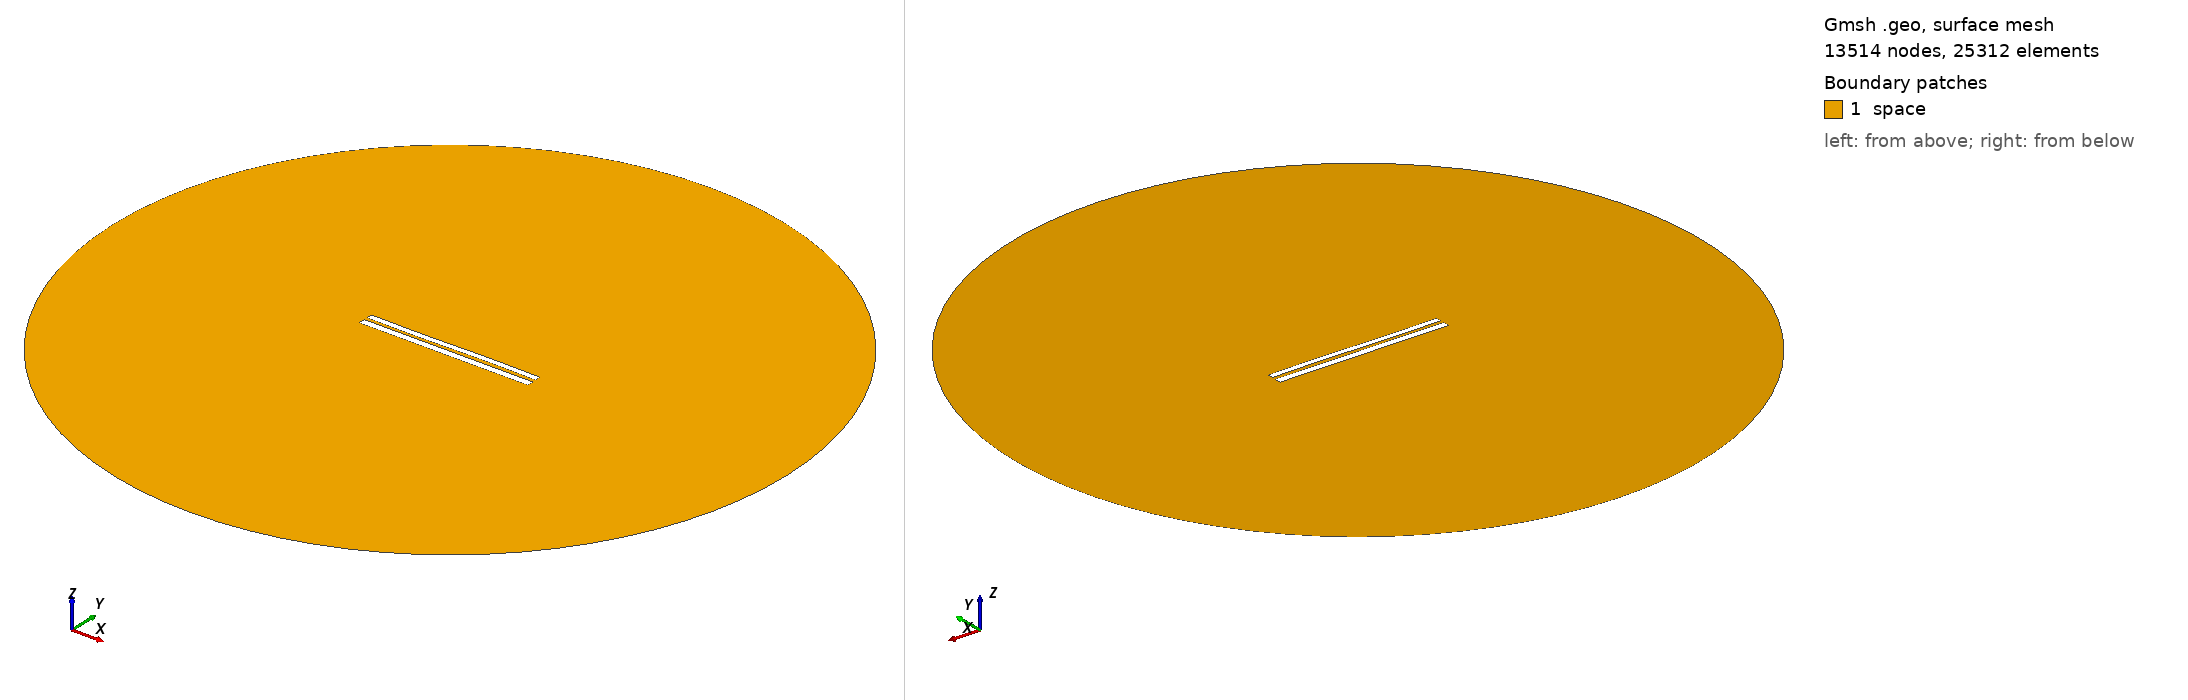

Gmsh geometry script, surface-meshed: 13514 nodes, 25312 surface elements. Boundary patches (legend numbers): 1 space. Left view from above one corner, right view from below the opposite corner. Legend entries are the model's physical surfaces. The drawing asked Gmsh for element sizes between 1% and 20% of the model's largest extent; the script's own settings can give other sizes.

=== 7428.geo (drawn) ===
//---------------------------------------
// Geometry kernel
//---------------------------------------

SetFactory("OpenCASCADE");



//---------------------------------------
// Parameters of the geometry
//---------------------------------------

// Overetch of the upper plate
overetch = 0.25;

// Distance between the plates
distance = 1.75;

// Discretization over the x axis (for the deformation)
nx = 50; 

// Length of the plate
L = 100 - overetch; 

// Number of modes
n = 4; 

// 1st mode coefficient
coeff(1) = 0.15;
beta(1) = 0.596864 * 3.1415926535 / L;

// 2nd mode coefficient
coeff(2) = 0.0;
beta(2) = 1.49418 * 3.1415926535 / L;

// 3rd mode coefficient
coeff(3) = -0.15;
beta(3) = 2.50025 * 3.1415926535 / L;

// 4th mode coefficient
coeff(4) = 0.0;
beta(4) = 3.49999 * 3.1415926535 / L;



//---------------------------------------
// Upper plate (deformed rectangle)
//---------------------------------------

// Coordiantes of the upper plate
xmin = -50;
xmax = 50 - overetch;

// Height of the upper plate
yheight = 4 - 2 * overetch;

// Indexes of the points
UpperID[] = {};
LowerID[] = {};
LeftID[] = {};
RightID[] = {};

// Point index
p = 1;

// Horizontal edges
For i In {1:nx}
    x = xmin + (i-1)*(xmax - xmin)/(nx-1);

    y_bottom = distance / 2 + overetch;
    For j In {1:n}
        C = (Cosh(beta(j)*L) + Cos(beta(j)*L)) / (Sinh(beta(j)*L) + Sin(beta(j)*L));
        y_bottom  = y_bottom + coeff(j) * (Cosh(beta(j)*(x+50)) - Cos(beta(j)*(x+50)) - C * (Sinh(beta(j)*(x+50)) - Sin(beta(j)*(x+50))));
    EndFor

    y_top = y_bottom + yheight;

    Point(p) = {x, y_top, 0, 1.0};
    UpperID[i] = p;
    p = p + 1;

    Point(p) = {x, y_bottom, 0, 1.0};
    LowerID[i] = p;
    p = p + 1;
EndFor

// Create point lists
UpperPts[] = {}; LowerPts[] = {};
For i In {1:nx}
  UpperPts[] += {UpperID[i]};
  LowerPts[] += {LowerID[i]};
EndFor

// Build splines
Spline(1) = {UpperPts[]};
Spline(2) = {LowerPts[]};
Line(3) = {LowerPts[nx-1], UpperPts[nx-1]};
Line(4) = {LowerPts[0], UpperPts[0]};

// Build the plane surface
Curve Loop(1) = {2, 3, -1, -4};
Plane Surface(1) = {1};



//---------------------------------------
// Lower plate (rectangle)
//---------------------------------------

// Vertices
Point(1001) = {-50, -1, 0, 1.0};
Point(1002) = { 50, -1, 0, 1.0};
Point(1003) = { 50,  -5, 0, 1.0};
Point(1004) = {-50,  -5, 0, 1.0};

// Edges
Line(5) = {1001, 1002};
Line(6) = {1002, 1003};
Line(7) = {1003, 1004};
Line(8) = {1004, 1001};

// Plane surface
Line Loop(2) = {5, 6, 7, 8};
Plane Surface(2) = {2}; 



//---------------------------------------
// Outer (fictious) boundary
//---------------------------------------

// Points
Point(1005) = {0, 0, 0};       // Center
Point(1006) = {200, 0, 0};     // Start point
Point(1007) = {0, 200, 0};     // 90 degrees
Point(1008) = {-200, 0, 0};    // 180 degrees
Point(1009) = {0, -200, 0};    // 270 degrees

// Circle arcs (each needs start, center, end)
Circle(9) = {1006, 1005, 1007};
Circle(10) = {1007, 1005, 1008};
Circle(11) = {1008, 1005, 1009};
Circle(12) = {1009, 1005, 1006};

// Plane surface for the entire domain
Curve Loop(3) = {9, 10, 11, 12};
Surface(3) = {3};

// Subtract the plates from the whole domain to obtain the actual domain where we want to solve the equations
BooleanDifference{ Surface{3}; Delete; }{ Surface{1}; Surface{2}; Delete; }




//---------------------------------------
// Transfinite Lines/Curves
//---------------------------------------

// Set the number of points on the boundaries
r = 7;

// Plates
Transfinite Curve {1, 2} = 50*r Using Progression 1;
Transfinite Curve {3, 4} = 2*r Using Progression 1;
Transfinite Line {5, 7} = 50*r Using Progression 1;
Transfinite Line {6, 8} = 2*r Using Progression 1;

// Outer boundary
Transfinite Line {9, 10, 11, 12} = 20 Using Progression 1;



//---------------------------------------
// Physical groups
//---------------------------------------                

// Physical curves (boundaries)
Physical Line("force_segment", 10) = {2};
Physical Line("upper_plate", 11) = {1, 3, 4};
Physical Line("lower_plate", 12) = {5, 6, 7, 8};
Physical Line("boundary", 20) = {9, 10, 11, 12};

// Physical Surfaces
Physical Surface("space", 30) = {3};



//---------------------------------------
// 6. Generate the Mesh
//---------------------------------------

// 2D mesh generation
Mesh 2;
